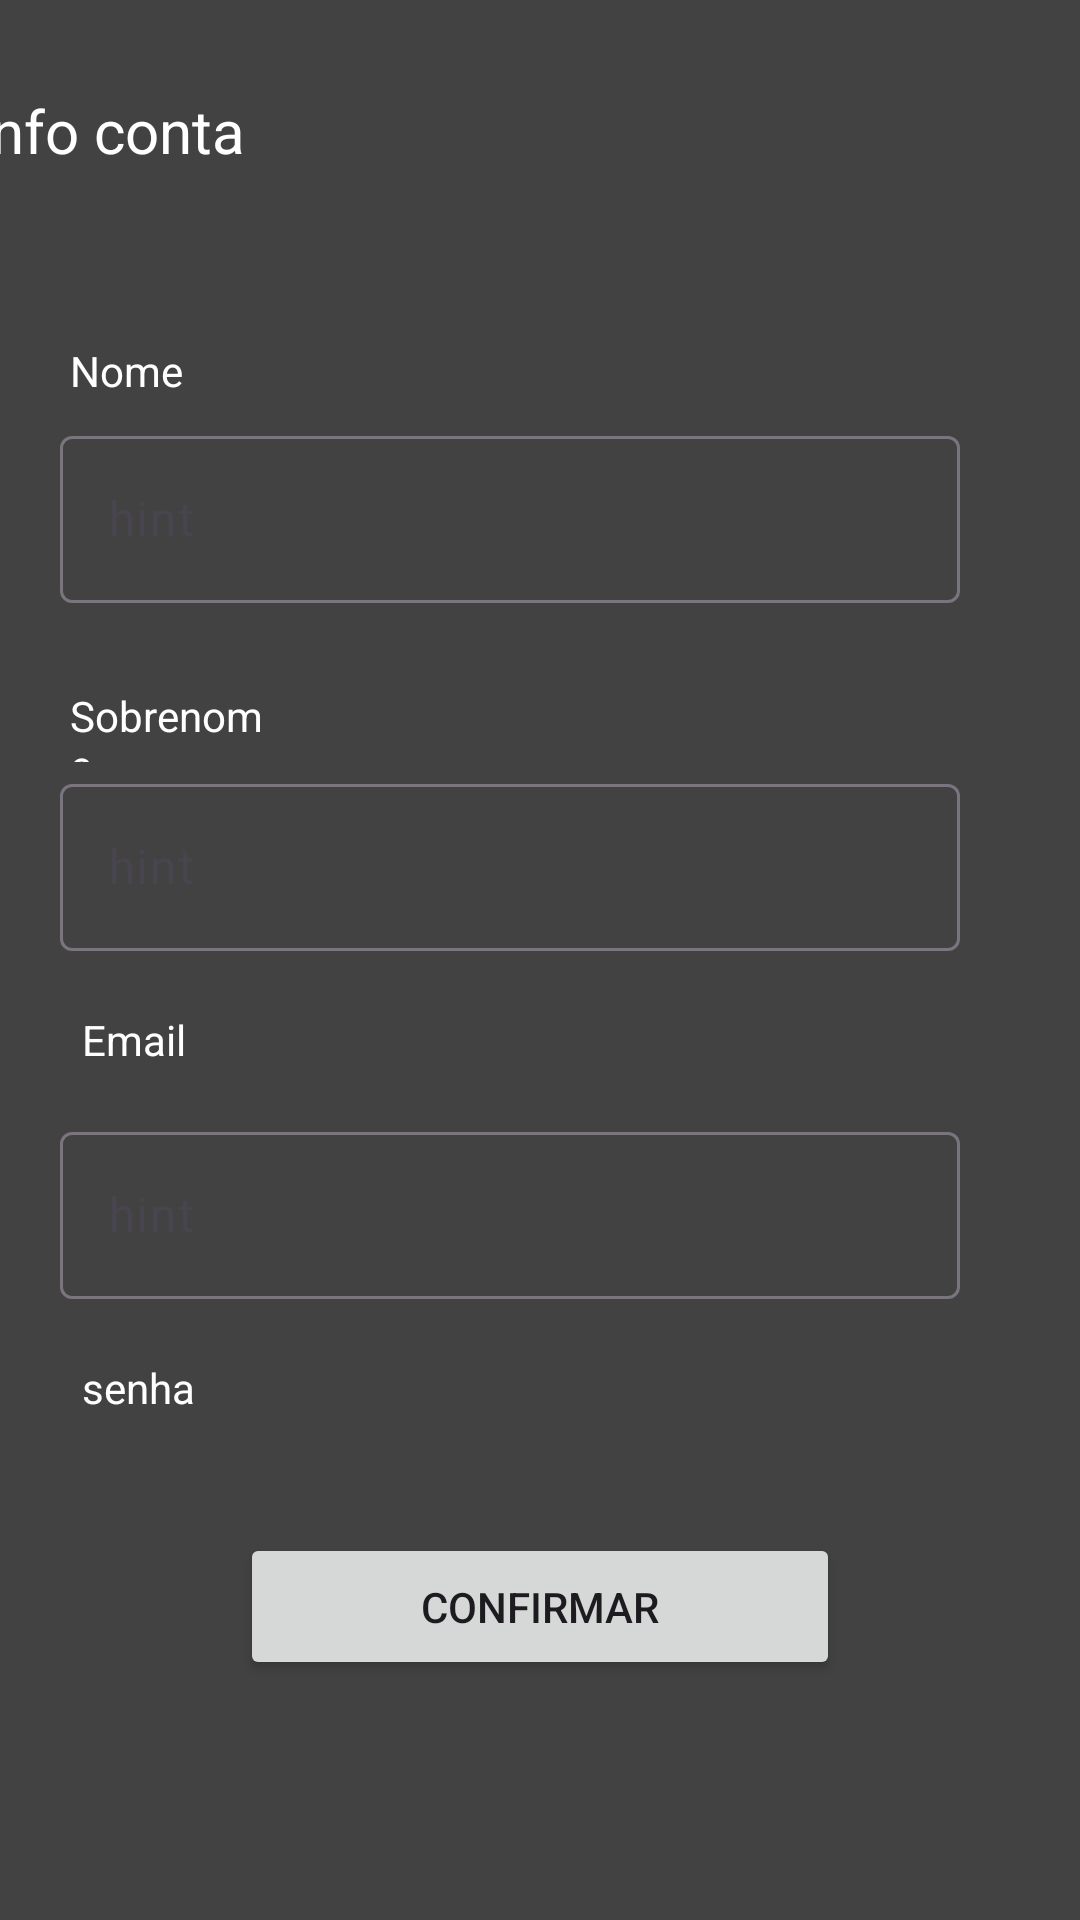

Layout XML and referenced resources for this Android screen:
<!-- AndroidManifest.xml: application theme Theme.FitnessLife -->
<!-- res/layout/activity_tela_cadastro1.xml -->
<?xml version="1.0" encoding="utf-8"?>
<androidx.constraintlayout.widget.ConstraintLayout xmlns:android="http://schemas.android.com/apk/res/android"
    xmlns:app="http://schemas.android.com/apk/res-auto"
    xmlns:tools="http://schemas.android.com/tools"
    android:id="@+id/Tela_cadastro1"
    android:layout_width="match_parent"
    android:layout_height="match_parent"
    android:background="@color/cardview_dark_background"
    tools:context=".Tela_cadastro1">

    <TextView
        android:id="@+id/textView2"
        android:layout_width="127dp"
        android:layout_height="40dp"
        android:layout_marginTop="30dp"
        android:layout_marginEnd="250dp"
        android:text="info conta"
        android:textColor="@color/white"
        android:textSize="20sp"
        app:layout_constraintEnd_toEndOf="parent"
        app:layout_constraintStart_toStartOf="parent"
        app:layout_constraintTop_toTopOf="parent" />

    <TextView
        android:id="@+id/textView6"
        android:layout_width="70dp"
        android:layout_height="25dp"
        android:layout_marginTop="44dp"
        android:layout_marginEnd="250dp"
        android:text="Nome"
        android:textColor="@color/white"
        app:layout_constraintEnd_toEndOf="parent"
        app:layout_constraintHorizontal_bias="0.582"
        app:layout_constraintStart_toStartOf="parent"
        app:layout_constraintTop_toBottomOf="@+id/textView2" />

    <com.google.android.material.textfield.TextInputLayout
        android:id="@+id/inputIdade"
        android:layout_width="300dp"
        android:layout_height="wrap_content"
        android:layout_marginTop="140dp"
        android:layout_marginEnd="20dp"
        app:layout_constraintEnd_toEndOf="parent"
        app:layout_constraintStart_toStartOf="parent"
        app:layout_constraintTop_toTopOf="parent">

        <com.google.android.material.textfield.TextInputLayout
            android:layout_width="match_parent"
            android:layout_height="match_parent"
            android:layout_weight="1">

            <com.google.android.material.textfield.TextInputEditText
                android:layout_width="match_parent"
                android:layout_height="wrap_content"
                android:layout_weight="1"
                android:hint="hint"
                android:inputType="text" />
        </com.google.android.material.textfield.TextInputLayout>
    </com.google.android.material.textfield.TextInputLayout>

    <TextView
        android:id="@+id/textView7"
        android:layout_width="70dp"
        android:layout_height="25dp"
        android:layout_marginTop="28dp"
        android:layout_marginEnd="250dp"
        android:text="Sobrenome"
        android:textColor="@color/white"
        app:layout_constraintEnd_toEndOf="parent"
        app:layout_constraintHorizontal_bias="0.582"
        app:layout_constraintStart_toStartOf="parent"
        app:layout_constraintTop_toBottomOf="@+id/inputIdade" />

    <com.google.android.material.textfield.TextInputLayout
        android:id="@+id/inputSobrenome"
        android:layout_width="300dp"
        android:layout_height="wrap_content"
        android:layout_marginTop="55dp"
        android:layout_marginEnd="20dp"
        app:layout_constraintEnd_toEndOf="parent"
        app:layout_constraintStart_toStartOf="parent"
        app:layout_constraintTop_toBottomOf="@+id/inputIdade">

        <com.google.android.material.textfield.TextInputLayout
            android:layout_width="match_parent"
            android:layout_height="match_parent">

            <com.google.android.material.textfield.TextInputEditText
                android:layout_width="match_parent"
                android:layout_height="wrap_content"
                android:hint="hint" />
        </com.google.android.material.textfield.TextInputLayout>
    </com.google.android.material.textfield.TextInputLayout>

    <TextView
        android:id="@+id/textView8"
        android:layout_width="56dp"
        android:layout_height="25dp"
        android:layout_marginTop="20dp"
        android:layout_marginEnd="250dp"
        android:text="Email"
        android:textColor="@color/white"
        app:layout_constraintEnd_toEndOf="parent"
        app:layout_constraintHorizontal_bias="0.504"
        app:layout_constraintStart_toStartOf="parent"
        app:layout_constraintTop_toBottomOf="@+id/inputSobrenome" />

    <com.google.android.material.textfield.TextInputLayout
        android:id="@+id/inputSenha"
        android:layout_width="300dp"
        android:layout_height="wrap_content"
        android:layout_marginTop="55dp"
        android:layout_marginEnd="20dp"
        app:layout_constraintEnd_toEndOf="parent"
        app:layout_constraintStart_toStartOf="parent"
        app:layout_constraintTop_toBottomOf="@+id/inputSobrenome">

        <com.google.android.material.textfield.TextInputLayout
            android:layout_width="match_parent"
            android:layout_height="match_parent"
            android:layout_weight="1">

            <com.google.android.material.textfield.TextInputEditText
                android:layout_width="match_parent"
                android:layout_height="wrap_content"
                android:hint="hint" />
        </com.google.android.material.textfield.TextInputLayout>
    </com.google.android.material.textfield.TextInputLayout>

    <TextView
        android:id="@+id/textView9"
        android:layout_width="56dp"
        android:layout_height="25dp"
        android:layout_marginTop="20dp"
        android:layout_marginEnd="250dp"
        android:text="senha"
        android:textColor="@color/white"
        app:layout_constraintEnd_toEndOf="parent"
        app:layout_constraintHorizontal_bias="0.504"
        app:layout_constraintStart_toStartOf="parent"
        app:layout_constraintTop_toBottomOf="@+id/inputSenha" />

    <Button
        android:id="@+id/Button_cadastro1"
        android:layout_width="200dp"
        android:layout_height="49dp"
        android:layout_marginBottom="80dp"
        android:onClick="ir_segundaTelaDeCadstro"
        android:text="confirmar"
        app:layout_constraintBottom_toBottomOf="parent"
        app:layout_constraintEnd_toEndOf="parent"
        app:layout_constraintStart_toStartOf="parent" />
</androidx.constraintlayout.widget.ConstraintLayout>
<!-- resources referenced by this layout -->
<resources>
  <color name="cardview_dark_background">#FF424242</color>
  <color name="white">#FFFFFFFF</color>
  <style name="Theme.FitnessLife" parent="Base.Theme.FitnessLife" />
  <style name="Base.Theme.FitnessLife" parent="Theme.Material3.DayNight.NoActionBar">
          
          <item name="colorPrimary">@color/colorPrimary</item>
          <item name="colorPrimaryVariant">@color/colorPrimaryVariant</item>
          <item name="colorOnPrimary">@color/white</item>
          
          <item name="colorSecondary">@color/colorSecondary</item>
          <item name="colorSecondaryVariant">@color/colorSecondary
          </item> 
          <item name="colorOnSecondary">@color/black</item>
          
          <item name="android:statusBarColor">?attr/colorPrimaryVariant</item>
          
          <item name="android:windowBackground">@color/cardview_dark_background</item>
          <item name="android:colorBackground">@color/cardview_dark_background</item>
      </style>
  <color name="colorPrimary">#FF6200EE</color>
  <color name="colorPrimaryVariant">#FF3700B3</color>
  <color name="colorSecondary">#FF03DAC5</color>
  <color name="black">#FF000000</color>
</resources>
